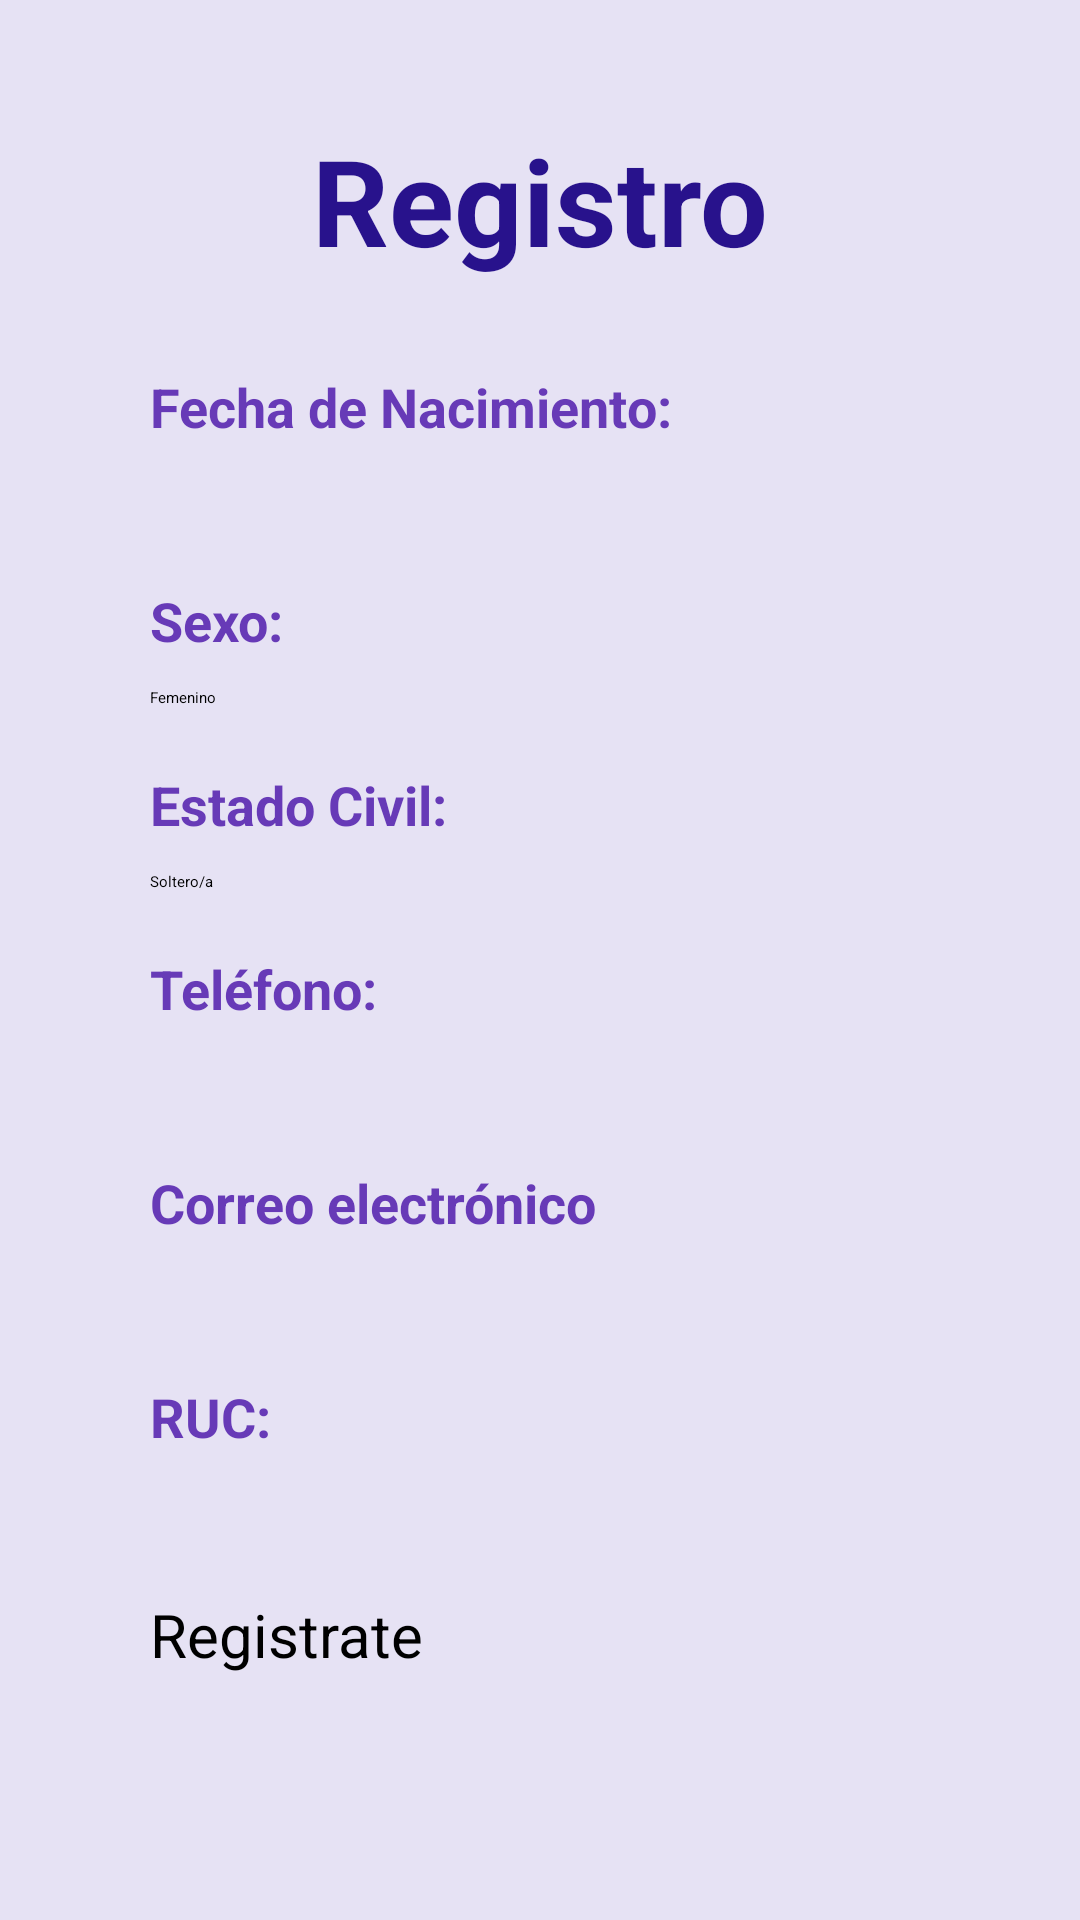

Write the Android layout XML for this screen, with the resource values it uses.
<!-- AndroidManifest.xml: application theme Theme.FormRegister -->
<!-- res/layout/activity_main.xml -->
<?xml version="1.0" encoding="utf-8"?>
<androidx.constraintlayout.widget.ConstraintLayout xmlns:android="http://schemas.android.com/apk/res/android"
    xmlns:app="http://schemas.android.com/apk/res-auto"
    xmlns:tools="http://schemas.android.com/tools"
    android:layout_width="match_parent"
    android:layout_height="match_parent"
    android:background="@color/purple_100"
    tools:context=".MainActivity">

    <TextView
        android:id="@+id/text_title"
        android:layout_width="wrap_content"
        android:layout_height="wrap_content"
        android:layout_marginTop="40dp"
        android:text="@string/register_title"
        android:textColor="@color/purple_800"
        android:textSize="40sp"
        android:textStyle="bold"
        app:layout_constraintLeft_toLeftOf="parent"
        app:layout_constraintRight_toRightOf="parent"
        app:layout_constraintTop_toTopOf="parent" />

    <LinearLayout
        android:id="@+id/inputGroup_birthdate"
        style="@style/inputGroup"
        android:layout_marginTop="30dp"
        android:orientation="vertical"
        app:layout_constraintLeft_toLeftOf="parent"
        app:layout_constraintRight_toRightOf="parent"
        app:layout_constraintTop_toBottomOf="@id/text_title">

        <TextView
            style="@style/inputLabel"
            android:text="@string/register_birthdate"
            android:labelFor="@id/editText_birthdate"/>

        <EditText
            android:id="@+id/editText_birthdate"
            style="@style/input"
            android:clickable="false"
            android:focusable="false"
            android:inputType="date"
            android:autofillHints="no" />

    </LinearLayout>

    <LinearLayout
        android:id="@+id/inputGroup_sex"
        style="@style/inputGroup"
        android:orientation="vertical"
        app:layout_constraintLeft_toLeftOf="parent"
        app:layout_constraintRight_toRightOf="parent"
        app:layout_constraintTop_toBottomOf="@id/inputGroup_birthdate">

        <TextView
            style="@style/inputLabel"
            android:layout_marginBottom="10dp"
            android:text="@string/register_sexo" />

        <Spinner
            android:id="@+id/spinner_sex"
            style="@style/input"
            android:entries="@array/sex"
            app:layout_constraintLeft_toLeftOf="parent"
            app:layout_constraintRight_toRightOf="parent" />

    </LinearLayout>

    <LinearLayout
        android:id="@+id/inputGroup_civil"
        style="@style/inputGroup"
        android:orientation="vertical"
        app:layout_constraintLeft_toLeftOf="parent"
        app:layout_constraintRight_toRightOf="parent"
        app:layout_constraintTop_toBottomOf="@id/inputGroup_sex">

        <TextView
            style="@style/inputLabel"
            android:layout_marginBottom="10dp"
            android:text="@string/register_estado_civil"
            android:labelFor="@id/spinner_civil"/>

        <Spinner
            android:id="@+id/spinner_civil"
            style="@style/input"
            android:entries="@array/civil"
            android:spinnerMode="dropdown"
            app:layout_constraintLeft_toLeftOf="parent"
            app:layout_constraintRight_toRightOf="parent"/>
    </LinearLayout>

    <LinearLayout
        android:id="@+id/inputGroup_telefono"
        style="@style/inputGroup"
        android:orientation="vertical"
        app:layout_constraintLeft_toLeftOf="parent"
        app:layout_constraintRight_toRightOf="parent"
        app:layout_constraintTop_toBottomOf="@id/inputGroup_civil">

        <TextView
            style="@style/inputLabel"
            android:text="@string/register_telefono"
            android:labelFor="@id/edit_text_phone"/>

        <EditText
            android:id="@+id/edit_text_phone"
            style="@style/input"
            android:inputType="phone"
            app:layout_constraintLeft_toLeftOf="parent"
            app:layout_constraintRight_toRightOf="parent"
            android:autofillHints="phone" />

    </LinearLayout>

    <LinearLayout
        android:id="@+id/inputGroup_email"
        style="@style/inputGroup"
        android:orientation="vertical"
        app:layout_constraintLeft_toLeftOf="parent"
        app:layout_constraintRight_toRightOf="parent"
        app:layout_constraintTop_toBottomOf="@id/inputGroup_telefono">

        <TextView
            style="@style/inputLabel"
            android:text="@string/register_email"
            android:labelFor="@id/edit_text_email"/>

        <EditText
            android:id="@+id/edit_text_email"
            style="@style/input"
            android:inputType="textEmailAddress"
            app:layout_constraintLeft_toLeftOf="parent"
            app:layout_constraintRight_toRightOf="parent"
            android:autofillHints="emailAddress"/>

    </LinearLayout>

    <LinearLayout
        android:id="@+id/inputGroup_ruc"
        style="@style/inputGroup"
        android:orientation="vertical"
        app:layout_constraintLeft_toLeftOf="parent"
        app:layout_constraintRight_toRightOf="parent"
        app:layout_constraintTop_toBottomOf="@id/inputGroup_email">

        <TextView
            style="@style/inputLabel"
            android:text="@string/register_ruc"
            android:labelFor="@id/edit_text_ruc"/>

        <EditText
            android:id="@+id/edit_text_ruc"
            style="@style/input"
            android:inputType="phone"
            app:layout_constraintLeft_toLeftOf="parent"
            app:layout_constraintRight_toRightOf="parent"
            android:autofillHints="no"/>

    </LinearLayout>

    <Button
        android:id="@+id/button_register"
        style="@style/inputGroup"
        android:text="@string/register_button"
        android:textSize="20sp"
        app:layout_constraintLeft_toLeftOf="parent"
        app:layout_constraintRight_toRightOf="parent"
        app:layout_constraintTop_toBottomOf="@id/inputGroup_ruc"
        android:onClick="register"/>


</androidx.constraintlayout.widget.ConstraintLayout>
<!-- resources referenced by this layout -->
<resources>
  <string-array name="civil">
          <item>Soltero/a</item>
          <item>Casado/a</item>
          <item>Divorciado/a</item>
          <item>Viudo/a</item>
      </string-array>
  <string-array name="sex">
          <item>Femenino</item>
          <item>Masculino</item>
      </string-array>
  <color name="purple_100">#E6E2F4</color>
  <color name="purple_800">#28128C</color>
  <string name="register_birthdate">Fecha de Nacimiento:</string>
  <string name="register_button">Registrate</string>
  <string name="register_email">Correo electrónico</string>
  <string name="register_estado_civil">Estado Civil:</string>
  <string name="register_ruc">RUC:</string>
  <string name="register_sexo">Sexo:</string>
  <string name="register_telefono">Teléfono:</string>
  <string name="register_title">Registro</string>
  <style name="input">
          <item name="android:layout_width">match_parent</item>
          <item name="android:layout_height">match_parent</item>
          <item name="android:textSize">20sp</item>
      </style>
  <style name="inputGroup">
          <item name="android:layout_width">match_parent</item>
          <item name="android:layout_height">wrap_content</item>
          <item name="android:layout_marginStart">50dp</item>
          <item name="android:layout_marginEnd">50dp</item>
          <item name="android:layout_marginTop">20dp</item>
      </style>
  <style name="inputLabel">
          <item name="android:layout_width">match_parent</item>
          <item name="android:layout_height">match_parent</item>
          <item name="android:textSize">18sp</item>
          <item name="android:textStyle">bold</item>
          <item name="android:textColor">@color/purple_500</item>
      </style>
  <color name="purple_500">#673AB7</color>
</resources>
